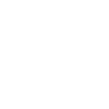
t = 0.00 s
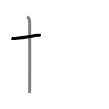
t = 1.50 s
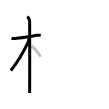
t = 3.25 s
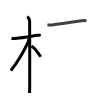
t = 4.75 s
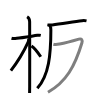
t = 6.50 s
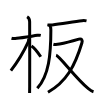
t = 8.00 s

The animated SVG that drew these frames (rendered in a browser with its animation timeline set to each time). Animation: 8 SMIL elements (animate=8); one cycle of 8.00 s.

<svg width="109px" height="109px" viewBox="0 0 px 109px" xmlns="http://www.w3.org/2000/svg" xmlns:xlink="http://www.w3.org/1999/xlink" xml:space="preserve" version="1.1"  baseProfile="full">
<path d="M11.53,38.26c1.72,0.49,3.91,0.24,5.25,0.07c5.16-0.66,14.47-2.08,20.64-2.98c0.96-0.14,2.21-0.22,3.35,0" style="fill:none;stroke:black;stroke-width:3;opacity:0">
  <animate attributeType="CSS" attributeName="opacity" from="0" to="1" begin="0s" dur="1s" repeatCount="Indefinite" fill="freeze" />
</path>
<path d="M27.11,16.75c1.76,1,2.54,3,2.54,4.92c0,1,0.14,46.05,0.03,64.45c-0.02,3.26-0.05,5.68-0.08,6.87" style="fill:none;stroke:black;stroke-width:3;opacity:0">
  <animate attributeType="CSS" attributeName="opacity" from="0" to="1" begin="1s" dur="1s" repeatCount="Indefinite" fill="freeze" />
</path>
<path d="M28.69,38.53c0,1.34,0.03,2.33-0.55,3.6C22.79,53.74,18,61.5,10.86,70.59" style="fill:none;stroke:black;stroke-width:3;opacity:0">
  <animate attributeType="CSS" attributeName="opacity" from="0" to="1" begin="2s" dur="1s" repeatCount="Indefinite" fill="freeze" />
</path>
<path d="M31.47,45.9c2.37,1.59,7.28,7.76,9.28,10.85" style="fill:none;stroke:black;stroke-width:3;opacity:0">
  <animate attributeType="CSS" attributeName="opacity" from="0" to="1" begin="3s" dur="1s" repeatCount="Indefinite" fill="freeze" />
</path>
<path d="M47.36,24.88c1.77,0.25,3.65,0.17,4.92,0.02c9.6-1.15,21.47-3.28,29.76-4.24c2.12-0.25,3.42-0.04,4.49,0.19" style="fill:none;stroke:black;stroke-width:3;opacity:0">
  <animate attributeType="CSS" attributeName="opacity" from="0" to="1" begin="4s" dur="1s" repeatCount="Indefinite" fill="freeze" />
</path>
<path d="M49.43,25.31c1.13,1.13,1.43,2.82,1.43,4.46C50.85,54.75,49,75,37.31,88.36" style="fill:none;stroke:black;stroke-width:3;opacity:0">
  <animate attributeType="CSS" attributeName="opacity" from="0" to="1" begin="5s" dur="1s" repeatCount="Indefinite" fill="freeze" />
</path>
<path d="M53.39,44.21c1.33,0.36,3.49,0.39,6.15-0.14c2.66-0.54,16.22-4.07,19.35-4.98c2.72-0.79,3.87,1.03,2.99,3.94C74.77,66.51,66.25,81.75,48,92.25" style="fill:none;stroke:black;stroke-width:3;opacity:0">
  <animate attributeType="CSS" attributeName="opacity" from="0" to="1" begin="6s" dur="1s" repeatCount="Indefinite" fill="freeze" />
</path>
<path d="M56.12,55.25c3.57,0.91,19.82,23.41,32.24,33.42c1.93,1.56,3.34,2.6,5.14,3.12" style="fill:none;stroke:black;stroke-width:3;opacity:0">
  <animate attributeType="CSS" attributeName="opacity" from="0" to="1" begin="7s" dur="1s" repeatCount="Indefinite" fill="freeze" />
</path>
</svg>
